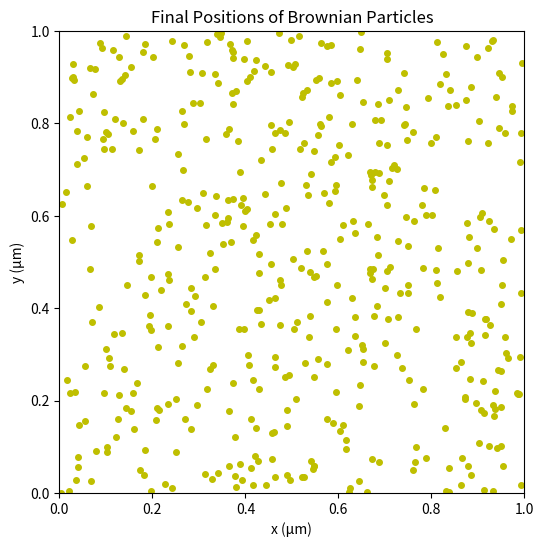

This chart was generated by the following Python code:
import numpy as np
import matplotlib.pyplot as plt
from math import pi, sqrt

def BrownianParticles(N, R, L, TotalTime, dt, Skip):
    m = 4 * pi * R**3 / 3  # Mass (relative to particle radius)
    kBT = 2  # Thermal energy
    eta = 0.001  # Viscosity
    zeta = 6 * pi * eta * R  # Friction coefficient
    c = zeta * sqrt(kBT / m)  # Brownian noise scaling
    
    e = 0.03 * zeta * np.sqrt(kBT / m)  # Depth of the LJ potential
    sigma = 2 * R  # Interaction distance based on particle size
    
    Steps = round(TotalTime / dt / Skip)
    
    # Initialize positions of particles randomly within box dimensions
    x = np.zeros((2, N, Steps))
    x[:, :, 0] = L * np.random.rand(2, N)
    
    # Main simulation loop
    for i in range(1, Steps):
        for _ in range(Skip):
            # Brownian motion component
            xi = c * np.random.randn(2, N)
            
            # Distance calculations between particles
            Dx = x[0, :, i-1][:, np.newaxis] - x[0, :, i-1]
            Dy = x[1, :, i-1][:, np.newaxis] - x[1, :, i-1]
            
            # Apply periodic boundary conditions for distance calculations
            Dx = Dx - L * np.round(Dx / L)
            Dy = Dy - L * np.round(Dy / L)
            
            r = np.sqrt(Dx**2 + Dy**2)
            np.fill_diagonal(r, 10)  # Avoid division by zero in self-interaction
            
            # Lennard-Jones force magnitude with cutoff
            FiMag = (6 * e / sigma**2) * (2 * (sigma / r)**14 - (sigma / r)**8)
            FiMag = np.clip(FiMag, None, 1000)  # Clip force to max value
            
            # Calculate forces in x and y directions
            Fi = np.zeros((2, N))
            Fi[0, :] = np.sum(FiMag * Dx, axis=1)
            Fi[1, :] = np.sum(FiMag * Dy, axis=1)
            
            # Update positions with Brownian and interaction forces
            x[:, :, i] = x[:, :, i-1] + (dt / zeta) * (xi + Fi)
            
            # Apply periodic boundary conditions
            x[0, :, i] = np.mod(x[0, :, i], L)
            x[1, :, i] = np.mod(x[1, :, i], L)
    
    # Plot final positions
    plt.figure(figsize=(6, 6))
    plt.plot(x[0, :, -1], x[1, :, -1], 'oy', markersize=4)
    plt.xlim(0, L)
    plt.ylim(0, L)
    plt.xlabel("x (μm)")
    plt.ylabel("y (μm)")
    plt.title("Final Positions of Brownian Particles")
    plt.show()

# Run the simulation
BrownianParticles(500, 1e-2, 1, 0.005, 1e-5, 500)
